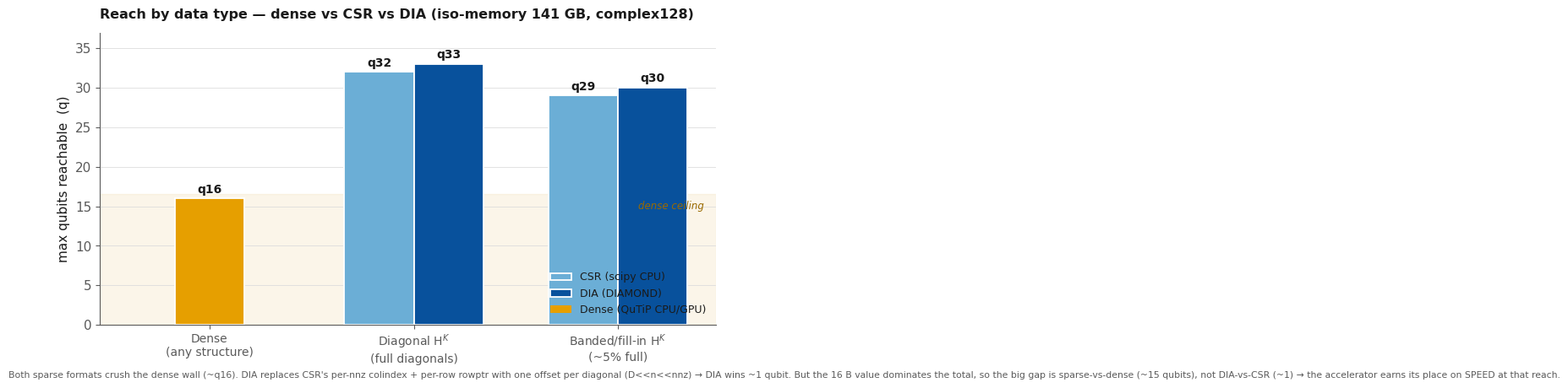

The matplotlib source for this figure: (Note: this script raises an exception after producing the figure.)
#!/usr/bin/env python3.11
"""Max-qubit reach: dense vs CSR vs DIA, iso-memory (141 GB), complex128 (16 B).
  dense:  16*n^2
  CSR:    20*nnz + 4*n          (16 val + 4 colindex per nnz, 4 rowptr per row)
  DIA:    16*D*n + 4*D          (dense-diagonal: full band + one offset per diagonal)
nnz depends on structure: diagonal D=1,nnz=n (full); banded D=128, ~5% band fill."""
import matplotlib.pyplot as plt
import numpy as np, math

B = 16; M = 141e9                       # complex128, iso-memory 141 GB (H200 & DIAMOND)
def maxq(bytes_fn):
    q = 1
    while bytes_fn(2**(q+1)) <= M: q += 1
    return q
dense = maxq(lambda n: B*n*n)
# diagonal (full): D=1, nnz=n
csr_d = maxq(lambda n: 20*n + 4*n)
dia_d = maxq(lambda n: B*1*n + 4*1)
# banded (densified ~5% full): D=128, nnz=0.05*128*n
Dp, fill = 128, 0.05
csr_b = maxq(lambda n: 20*int(fill*Dp*n) + 4*n)
dia_b = maxq(lambda n: 20*int(fill*Dp*n) + 4*Dp)   # sparse-diagonal: 16 val+4 pos per nnz, 4 offset per diag

INK, MUTED, GRID = "#1a1a1a", "#5a5a5a", "#dddddd"
C_DENSE, C_CSR, C_DIA = "#E69F00", "#6baed6", "#08519c"
plt.rcParams.update({"font.family": "DejaVu Sans", "font.size": 11, "axes.edgecolor": MUTED,
                     "text.color": INK, "axes.labelcolor": INK, "xtick.color": MUTED, "ytick.color": MUTED})

fig, ax = plt.subplots(1, 1, figsize=(9.4, 4.5))
groups = ["Dense\n(any structure)", "Diagonal H$^K$\n(full diagonals)", "Banded/fill-in H$^K$\n(~5% full)"]
x = np.arange(len(groups)); w = 0.34
# dense group: single bar; sparse groups: CSR + DIA
ax.bar(x[0], dense, width=w, color=C_DENSE, edgecolor="white", linewidth=1.3, zorder=3)
ax.text(x[0], dense+0.4, f"q{dense}", ha="center", va="bottom", fontsize=10, fontweight="bold")
for gi, (cq, dq) in [(1, (csr_d, dia_d)), (2, (csr_b, dia_b))]:
    ax.bar(x[gi]-w/2, cq, width=w, color=C_CSR, edgecolor="white", linewidth=1.3, zorder=3,
           label="CSR (scipy CPU)" if gi==1 else "")
    ax.bar(x[gi]+w/2, dq, width=w, color=C_DIA, edgecolor="white", linewidth=1.3, zorder=3,
           label="DIA (DIAMOND)" if gi==1 else "")
    ax.text(x[gi]-w/2, cq+0.4, f"q{cq}", ha="center", va="bottom", fontsize=10, fontweight="bold")
    ax.text(x[gi]+w/2, dq+0.4, f"q{dq}", ha="center", va="bottom", fontsize=10, fontweight="bold")
ax.bar(x[0], 0, color=C_DENSE, label="Dense (QuTiP CPU/GPU)")  # legend proxy

ax.axhspan(0, dense+0.5, color="#f0d9a8", alpha=0.25, zorder=0)
ax.text(2.42, dense-0.3, "dense ceiling", ha="right", va="top", fontsize=8.5, style="italic", color="#9a6a00")
ax.set_xticks(x); ax.set_xticklabels(groups, fontsize=10)
ax.set_ylim(0, 37); ax.set_ylabel("max qubits reachable  (q)", fontsize=11)
ax.set_title("Reach by data type — dense vs CSR vs DIA (iso-memory 141 GB, complex128)",
             fontsize=11.5, fontweight="bold", loc="left", pad=12)
ax.legend(frameon=False, fontsize=9, loc="lower right", ncol=1)
for s in ("top", "right"): ax.spines[s].set_visible(False)
ax.grid(axis="y", color=GRID, lw=0.6); ax.set_axisbelow(True)
fig.text(0.01,-0.03,"Both sparse formats crush the dense wall (~q16). DIA replaces CSR's per-nnz colindex + per-row rowptr with one "
         "offset per diagonal (D<<n<<nnz) → DIA wins ~1 qubit. But the 16 B value dominates the total, so the big gap is "
         "sparse-vs-dense (~15 qubits), not DIA-vs-CSR (~1) → the accelerator earns its place on SPEED at that reach.",
         fontsize=7.8, color=MUTED)
fig.savefig("/tmp/claude-435053/diamond_reach_csr.png", dpi=200, bbox_inches="tight", facecolor="white")
fig.savefig("/tmp/claude-435053/diamond_reach_csr.pdf", bbox_inches="tight", facecolor="white")
print(f"dense q{dense} | diagonal CSR q{csr_d} DIA q{dia_d} | banded CSR q{csr_b} DIA q{dia_b}")
